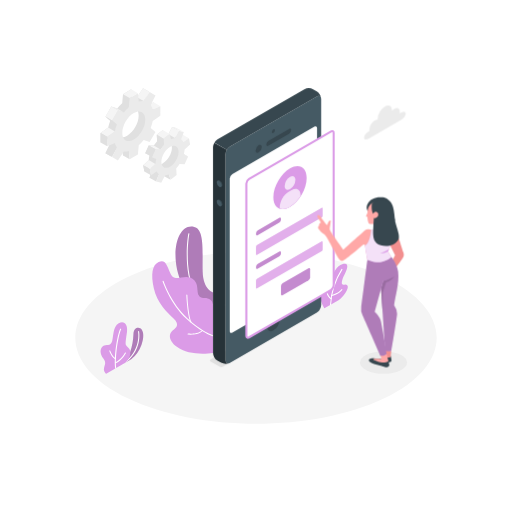
t = 0.00 s
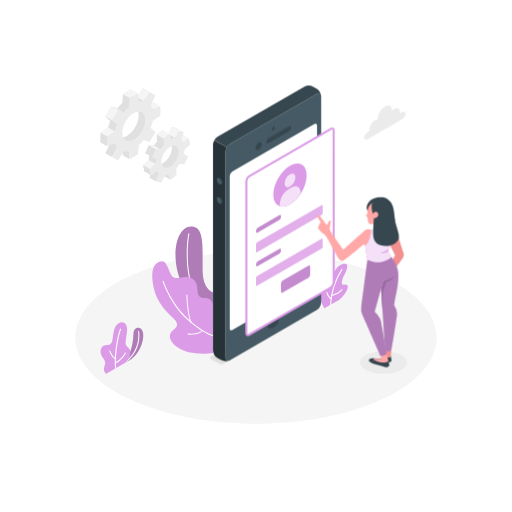
t = 0.19 s
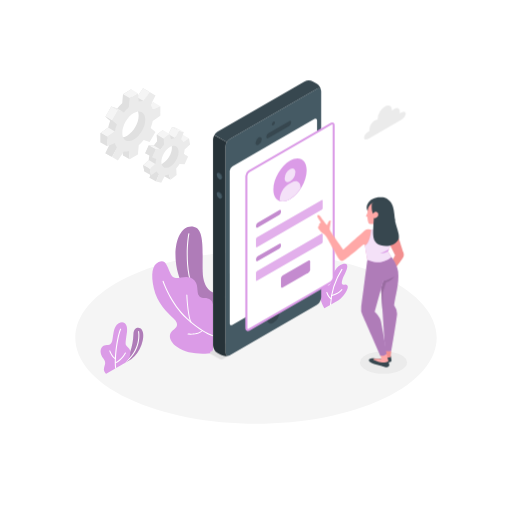
t = 0.56 s
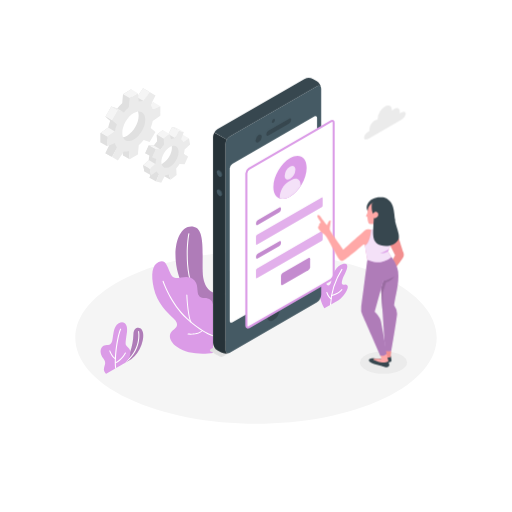
t = 0.75 s
t = 0.94 s: frame unchanged from t = 0.56 s, image omitted
t = 1.31 s: frame unchanged from t = 0.19 s, image omitted

The animated SVG that drew these frames (rendered in a browser with its animation timeline set to each time). Animation: 1 CSS @keyframes rule; one cycle of 1.50 s, repeats indefinitely.

<svg class="animated" id="freepik_stories-mobile-login" xmlns="http://www.w3.org/2000/svg" viewBox="0 0 500 500" version="1.1" xmlns:xlink="http://www.w3.org/1999/xlink" xmlns:svgjs="http://svgjs.com/svgjs"><style>svg#freepik_stories-mobile-login:not(.animated) .animable {opacity: 0;}svg#freepik_stories-mobile-login.animated #freepik--Device--inject-90 {animation: 1.5s Infinite  linear floating;animation-delay: 0s;}            @keyframes floating {                0% {                    opacity: 1;                    transform: translateY(0px);                }                50% {                    transform: translateY(-10px);                }                100% {                    opacity: 1;                    transform: translateY(0px);                }            }        </style><g id="freepik--Floor--inject-90" class="animable" style="transform-origin: 250px 329.777px;"><path d="M125.23,389.24c68.91,32.84,180.63,32.85,249.54,0s68.9-86.09,0-118.93-180.63-32.84-249.54,0S56.33,356.4,125.23,389.24Z" style="fill: rgb(245, 245, 245); transform-origin: 250px 329.777px;" id="elu5ik6hct51q" class="animable"></path></g><g id="freepik--Shadow--inject-90" class="animable" style="transform-origin: 374.53px 354.02px;"><ellipse cx="374.53" cy="354.02" rx="22.98" ry="10.95" style="fill: rgb(235, 235, 235); transform-origin: 374.53px 354.02px;" id="elck4uq5qjwtw" class="animable"></ellipse></g><g id="freepik--Plants--inject-90" class="animable" style="transform-origin: 218.959px 293.123px;"><path d="M120,355.59l8.13-4.69a32.54,32.54,0,0,0,10-14.07c2.51-6.92,2.16-12.18.36-14.82-2.21-3.25-7.94-2.68-8.17,4.16C129.84,339.65,125.91,349,120,355.59Z" style="fill: rgb(219, 155, 231); transform-origin: 129.963px 337.842px;" id="elc3erf5fvf9d" class="animable"></path><g id="elabel5c6c47"><path d="M120,355.59l8.13-4.69a32.54,32.54,0,0,0,10-14.07c2.51-6.92,2.16-12.18.36-14.82-2.21-3.25-7.94-2.68-8.17,4.16C129.84,339.65,125.91,349,120,355.59Z" style="opacity: 0.2; transform-origin: 129.963px 337.842px;" class="animable"></path></g><path d="M120,356.09a.5.5,0,0,1-.28-.91c18.8-13,15.16-31.13,15.12-31.31a.5.5,0,1,1,1-.21c0,.19,3.84,18.94-15.52,32.34A.52.52,0,0,1,120,356.09Z" style="fill: rgb(255, 255, 255); transform-origin: 127.828px 339.672px;" id="elw0lvea9cq4e" class="animable"></path><path d="M103.71,365s-2.83-2.3-2.15-5.42,2.51-5.36-.62-9.38-4-9.38-.26-12.28c2.85-2.25,7.3.93,8.9-5,1.18-4.34.78-13.95,6.31-17.15s9,1.62,8.13,8.14c-.76,5.83-1.84,11.44-1,13,1.62,3,4.39,2.59,4.26,8.07-.11,5.1-4.94,9.32-4.94,9.32Z" style="fill: rgb(219, 155, 231); transform-origin: 112.75px 339.878px;" id="elsw4a9337nxq" class="animable"></path><path d="M113,360.11a.51.51,0,0,1-.5-.44c-1.43-11.85,2-32.31,4.8-38.39A.5.5,0,0,1,118,321a.49.49,0,0,1,.24.66c-2.77,6-6.08,26.52-4.71,37.85a.5.5,0,0,1-.44.55Z" style="fill: rgb(255, 255, 255); transform-origin: 115.227px 340.527px;" id="elrox60egadsp" class="animable"></path><path d="M112.73,350.88a.42.42,0,0,1-.22-.05c-3.47-1.69-5.67-7.72-5.76-8a.5.5,0,1,1,.94-.34c0,.06,2.15,5.9,5.26,7.41a.5.5,0,0,1-.22.95Z" style="fill: rgb(255, 255, 255); transform-origin: 109.974px 346.514px;" id="elweldtwzoxs" class="animable"></path><path d="M112.67,354.88a.49.49,0,0,1-.46-.32.5.5,0,0,1,.27-.65c5.84-2.34,9.48-9.29,9.52-9.37a.5.5,0,0,1,.89.46c-.16.3-3.85,7.36-10,9.84A.43.43,0,0,1,112.67,354.88Z" style="fill: rgb(255, 255, 255); transform-origin: 117.559px 349.575px;" id="eliz0ci3zs8v" class="animable"></path><path d="M316.8,301.08S312.43,294,312,286.31s1.26-10.89,3.58-11.81,2.5,1.91,3.69,3.58,3.62.72,4.52-4.49,4.18-14,11-15.71c7.5-1.86,3.48,6.94,1.59,10.37s-3.35,8.11-2.11,9.38,3.17-1.08,5,1.1c2.23,2.63-4.7,12.1-8.68,14.39Z" style="fill: rgb(219, 155, 231); transform-origin: 325.818px 279.352px;" id="elq6dxhg3tu6j" class="animable"></path><path d="M322.79,298.11h0a.5.5,0,0,1-.48-.52,72,72,0,0,1,11.2-34.8.49.49,0,0,1,.7-.11.5.5,0,0,1,.11.69,71.08,71.08,0,0,0-11,34.27A.5.5,0,0,1,322.79,298.11Z" style="fill: rgb(255, 255, 255); transform-origin: 328.361px 280.345px;" id="el28szr75oas2" class="animable"></path><path d="M323.36,292.2a.53.53,0,0,1-.24-.06c-2.8-1.55-4.35-6.15-4.41-6.34a.5.5,0,0,1,.31-.64.5.5,0,0,1,.63.32s1.5,4.43,4,5.78a.51.51,0,0,1,.19.68A.49.49,0,0,1,323.36,292.2Z" style="fill: rgb(255, 255, 255); transform-origin: 321.291px 288.669px;" id="elft8b0jkp9ue" class="animable"></path><path d="M323.85,289.17a.5.5,0,0,1-.48-.38.49.49,0,0,1,.36-.6c7.22-1.83,9.72-5.61,9.74-5.65a.5.5,0,0,1,.85.54c-.11.17-2.71,4.14-10.34,6.08Z" style="fill: rgb(255, 255, 255); transform-origin: 328.876px 285.739px;" id="elrytkuemnwm" class="animable"></path><path d="M208,285.54s-9.59-2.34-10.09-20.3c-.53-19.38,2.35-42-9-43.83s-17.65,12-17.51,28.15c.13,14.14,5.83,44.84,36.56,50.86Z" style="fill: rgb(219, 155, 231); transform-origin: 189.699px 260.833px;" id="el86zb3azda5i" class="animable"></path><g id="el0wa66mrhkssb"><path d="M208,285.54s-9.59-2.34-10.09-20.3c-.53-19.38,2.35-42-9-43.83s-17.65,12-17.51,28.15c.13,14.14,5.83,44.84,36.56,50.86Z" style="opacity: 0.2; transform-origin: 189.699px 260.833px;" class="animable"></path></g><path d="M208,298.58h-.09c-6.91-1.26-12.54-5.07-16.73-11.31-12.42-18.53-8.51-53.13-7.22-59.17a.51.51,0,0,1,.59-.39.52.52,0,0,1,.39.6c-1.27,6-5.16,40.16,7.07,58.4a24.12,24.12,0,0,0,16.08,10.88.5.5,0,0,1,.4.59A.49.49,0,0,1,208,298.58Z" style="fill: rgb(255, 255, 255); transform-origin: 195.424px 263.141px;" id="ela51s3dsd0z9" class="animable"></path><path d="M208,344.67c-9.91,1.34-26,1.32-35.29-6s-7.35-13.62-3.78-16.25,6.67-5.63.53-11.47-16-15.22-19.2-29.29-1.62-22.87,4.66-25.8c6.09-2.84,7.7,1.68,11.43,11s12.12,1.33,19.3,4.24,6.89,8.67,7.34,13.62,2.82,6.32,6.89,6.32,8.12,2.34,8.12,7Z" style="fill: rgb(219, 155, 231); transform-origin: 178.325px 300.184px;" id="elgeof22480xr" class="animable"></path><path d="M208,328.33a.3.3,0,0,1-.13,0c-.43-.12-10.68-3.1-25.61-16.81-15.9-14.6-23.4-36.5-23.48-36.72a.51.51,0,0,1,.32-.63.5.5,0,0,1,.63.31c.07.22,7.5,21.88,23.21,36.3,14.72,13.53,25.09,16.56,25.2,16.59a.5.5,0,0,1,.34.62A.49.49,0,0,1,208,328.33Z" style="fill: rgb(255, 255, 255); transform-origin: 183.629px 301.241px;" id="elscojr1myia" class="animable"></path><path d="M186.43,315a.48.48,0,0,1-.46-.32c-3.21-8.24-3.94-25.87-4-26.62a.51.51,0,0,1,.48-.52.53.53,0,0,1,.52.48c0,.18.75,18.21,3.9,26.3a.5.5,0,0,1-.29.65A.52.52,0,0,1,186.43,315Z" style="fill: rgb(255, 255, 255); transform-origin: 184.437px 301.27px;" id="elz6h9aykoydk" class="animable"></path><path d="M186.35,326.85a23.62,23.62,0,0,1-2.76-.14.5.5,0,1,1,.12-1c.09,0,9.4,1.06,13.67-3.29a.5.5,0,1,1,.71.7C195,326.31,189.61,326.85,186.35,326.85Z" style="fill: rgb(255, 255, 255); transform-origin: 190.703px 324.547px;" id="elajh7sece8c" class="animable"></path></g><g id="freepik--Gear--inject-90" class="animable" style="transform-origin: 141.93px 132.29px;"><path d="M179.15,137.49l-1.08-6.23-5.56,3.66a7.71,7.71,0,0,0-2.11-2.57l2.66-7.2-5-1.11-3.66,7a13.63,13.63,0,0,0-3.81,1.24L159,127l-5.94,4.67.39,6.2a33.37,33.37,0,0,0-3.28,4.34l-4.9-.25-3.44,7.71,4.21,1.8a24.68,24.68,0,0,0-.83,4.88l-5.35,4.92,1.07,6.24,5.57-3.66a7.56,7.56,0,0,0,2.11,2.56L146,173.62l5,1.1,5.24-5.1c1.21-.19.91-2.47,2.23-3.12l1.59,5.26,5.93-4.66-.15-2.44c1.2-1.34,5.74-4.29,6.72-5.83l1.23-2,3.44-7.71-1.6-2.9-1.78-3.78ZM161,158c-4.56,3.58-6,4.37-6.77-.42s1.84-12.07,6.4-15.66,6.3-3.84,7.12.94S165.57,154.46,161,158Z" style="fill: rgb(224, 224, 224); transform-origin: 159.505px 149.38px;" id="elemwcjaw4t3r" class="animable"></path><polygon points="168.1 124.04 174.59 127.78 170.93 134.76 164.44 131.02 168.1 124.04" style="fill: rgb(245, 245, 245); transform-origin: 169.515px 129.4px;" id="el0manpj1zgeo" class="animable"></polygon><polygon points="184.56 135 179 138.66 172.51 134.92 178.07 131.26 184.56 135" style="fill: rgb(245, 245, 245); transform-origin: 178.535px 134.96px;" id="elmcfruy2o64" class="animable"></polygon><polygon points="183.67 152.83 179.46 151.04 172.97 147.3 177.18 149.09 183.67 152.83" style="fill: rgb(224, 224, 224); transform-origin: 178.32px 150.065px;" id="elu2tl94p802m" class="animable"></polygon><polygon points="145.99 173.62 152.48 177.35 155.14 170.15 148.65 166.41 145.99 173.62" style="fill: rgb(224, 224, 224); transform-origin: 150.565px 171.88px;" id="elhax9dshhwy" class="animable"></polygon><polygon points="166.49 175.5 160.01 171.76 158.42 166.5 164.91 170.24 166.49 175.5" style="fill: rgb(224, 224, 224); transform-origin: 162.455px 171px;" id="el2tautkjd1xy" class="animable"></polygon><path d="M185.63,141.23,184.56,135,179,138.66a7.74,7.74,0,0,0-2.12-2.57l2.66-7.2-4.95-1.11-3.67,7a13.63,13.63,0,0,0-3.81,1.24l-1.58-5.26-5.94,4.67.39,6.2A33.37,33.37,0,0,0,156.7,146l-4.91-.25-3.44,7.71,4.21,1.8a25.4,25.4,0,0,0-.83,4.89L146.39,165l1.07,6.24,5.56-3.66a7.7,7.7,0,0,0,2.12,2.56l-2.66,7.2,5,1.11,3.66-7a13.31,13.31,0,0,0,3.82-1.25l1.58,5.26,5.94-4.66-.39-6.2a33.37,33.37,0,0,0,3.28-4.34l4.91.24,3.44-7.71L179.45,151a24.81,24.81,0,0,0,.84-4.89ZM167.5,161.78c-4.55,3.58-8.91,2.61-9.74-2.17s2.2-11.57,6.76-15.15,8.91-2.6,9.74,2.18S172.06,158.2,167.5,161.78Z" style="fill: rgb(235, 235, 235); transform-origin: 166.01px 153.115px;" id="el7vm2msvk3ic" class="animable"></path><polygon points="165.53 130.74 159.04 127 153.1 131.67 159.59 135.41 165.53 130.74" style="fill: rgb(245, 245, 245); transform-origin: 159.315px 131.205px;" id="elx1ky0180c8" class="animable"></polygon><polygon points="153.1 131.67 153.49 137.87 159.98 141.61 159.59 135.41 153.1 131.67" style="fill: rgb(224, 224, 224); transform-origin: 156.54px 136.64px;" id="elghywcpf12y5" class="animable"></polygon><polygon points="156.7 145.95 150.21 142.21 145.31 141.97 151.79 145.71 156.7 145.95" style="fill: rgb(245, 245, 245); transform-origin: 151.005px 143.96px;" id="elctew0jbgdx" class="animable"></polygon><polygon points="145.31 141.97 141.87 149.67 148.35 153.41 151.79 145.71 145.31 141.97" style="fill: rgb(224, 224, 224); transform-origin: 146.83px 147.69px;" id="el2g5nplofhp" class="animable"></polygon><polygon points="151.73 160.09 145.25 156.35 139.9 161.27 146.38 165.01 151.73 160.09" style="fill: rgb(245, 245, 245); transform-origin: 145.815px 160.68px;" id="eltw7w2b9mi0n" class="animable"></polygon><polygon points="147.46 171.25 140.97 167.51 139.9 161.27 146.38 165.01 147.46 171.25" style="fill: rgb(224, 224, 224); transform-origin: 143.68px 166.26px;" id="el9h0nkx6tzqc" class="animable"></polygon><polygon points="174.59 127.78 168.1 124.04 173.06 125.15 179.54 128.89 174.59 127.78" style="fill: rgb(245, 245, 245); transform-origin: 173.82px 126.465px;" id="elch3qmoh1idm" class="animable"></polygon><path d="M150.09,109.21V99.9l-7.41,3.34a13.36,13.36,0,0,0-2-4.41l4.67-9.41-5.7-3.29-5.82,8.75a13.21,13.21,0,0,0-4.82.47l-.82-8.09-8.06,4.66-.81,9a39.68,39.68,0,0,0-4.82,5.1l-5.82-2-5.7,9.88,4.66,4a40.21,40.21,0,0,0-2,6.72l-7.41,5.21v9.32l7.41-3.34a13.36,13.36,0,0,0,2,4.41L103,149.64l5.7,3.29,5.82-8.75a13.23,13.23,0,0,0,4.82-.47l.81,8.09,8.06-4.66.82-9a15.2,15.2,0,0,0,6.46-4.54l4.18,1.47,5.7-9.87-3.5-3a20.81,20.81,0,0,0,.83-7.73Zm-25.93,23.26c-6.18,3.57-10,1-10-6.11s5.11-15.9,11.3-19.47,9.93-1,9.93,6.17S130.35,128.89,124.16,132.47Z" style="fill: rgb(224, 224, 224); transform-origin: 124.16px 119.53px;" id="el1xz3wh6fkmr" class="animable"></path><polygon points="146.13 89.86 139.65 86.13 133.83 94.88 140.31 98.62 146.13 89.86" style="fill: rgb(245, 245, 245); transform-origin: 139.98px 92.375px;" id="el4y38t840q0s" class="animable"></polygon><polygon points="156.58 103.64 150.09 99.9 142.68 103.24 149.17 106.98 156.58 103.64" style="fill: rgb(245, 245, 245); transform-origin: 149.63px 103.44px;" id="el2uco98uau6q" class="animable"></polygon><polygon points="126.61 155.54 120.13 151.8 119.32 143.71 125.8 147.45 126.61 155.54" style="fill: rgb(224, 224, 224); transform-origin: 122.965px 149.625px;" id="el6pukc4s1j0w" class="animable"></polygon><polygon points="102.97 149.64 109.46 153.38 114.13 143.97 107.64 140.23 102.97 149.64" style="fill: rgb(224, 224, 224); transform-origin: 108.55px 146.805px;" id="elk6ssq3ng3q" class="animable"></polygon><path d="M156.58,113v-9.31L149.17,107a13.17,13.17,0,0,0-2-4.41l4.67-9.41-5.7-3.3-5.82,8.76a13,13,0,0,0-4.82.47L134.68,91l-8.06,4.66-.82,9a40.38,40.38,0,0,0-4.82,5.1l-5.82-2-5.7,9.88,4.67,4a39.29,39.29,0,0,0-2,6.72l-7.41,5.21v9.32l7.41-3.34a13.16,13.16,0,0,0,2,4.41l-4.67,9.41,5.7,3.29,5.82-8.75a13.21,13.21,0,0,0,4.82-.47l.82,8.09,8.06-4.66.81-9a39.68,39.68,0,0,0,4.82-5.1l5.82,2,5.7-9.87-4.67-4a39.34,39.34,0,0,0,2-6.72Zm-25.93,23.26c-6.19,3.57-11.21.67-11.21-6.47s5-15.83,11.21-19.41,11.2-.67,11.2,6.47S136.83,132.63,130.65,136.21Z" style="fill: rgb(235, 235, 235); transform-origin: 130.65px 123.27px;" id="el021hwqlkhdqc" class="animable"></path><polygon points="114.5 106.04 120.98 109.78 115.16 107.75 108.68 104 114.5 106.04" style="fill: rgb(240, 240, 240); transform-origin: 114.83px 106.89px;" id="elqqoet9hc5d8" class="animable"></polygon><g id="els4vz25ks2db"><rect x="103.37" y="107.07" width="11.41" height="7.49" style="fill: rgb(245, 245, 245); transform-origin: 109.075px 110.815px; transform: rotate(-60.02deg);" class="animable"></rect></g><polygon points="102.97 113.88 109.46 117.62 114.13 121.64 107.64 117.91 102.97 113.88" style="fill: rgb(224, 224, 224); transform-origin: 108.55px 117.76px;" id="el0he13zj3zve9" class="animable"></polygon><polygon points="105.64 124.63 112.13 128.37 104.72 133.58 98.23 129.84 105.64 124.63" style="fill: rgb(245, 245, 245); transform-origin: 105.18px 129.105px;" id="el28kxxx3ph1e" class="animable"></polygon><polygon points="98.23 129.84 104.72 133.58 104.72 142.9 98.23 139.16 98.23 129.84" style="fill: rgb(224, 224, 224); transform-origin: 101.475px 136.37px;" id="elxo2hozhkswl" class="animable"></polygon><polygon points="134.68 91 128.19 87.26 120.13 91.92 126.61 95.66 134.68 91" style="fill: rgb(245, 245, 245); transform-origin: 127.405px 91.46px;" id="elmdrwxa6w5m8" class="animable"></polygon></g><g id="freepik--Device--inject-90" class="animable" style="transform-origin: 265.916px 222.301px;"><path d="M217.88,358.05l94-54.28a1.06,1.06,0,0,0,0-2l-8.69-5a3.86,3.86,0,0,0-3.47,0L205.69,351a1.06,1.06,0,0,0,0,2l8.72,5A3.86,3.86,0,0,0,217.88,358.05Z" style="fill: rgb(224, 224, 224); transform-origin: 258.785px 327.398px;" id="elw9m9oqx745" class="animable"></path><path d="M309.3,94.2l-84.76,48.94a9.58,9.58,0,0,0-4.33,7.5V351.71c0,2.76,1.94,3.88,4.33,2.5l84.76-48.94a9.55,9.55,0,0,0,4.33-7.5V96.7C313.63,93.94,311.7,92.82,309.3,94.2Z" style="fill: rgb(69, 90, 100); transform-origin: 266.92px 224.205px;" id="elrq0xe4a849f" class="animable"></path><path d="M224.54,143.14,309.3,94.2c2.14-1.24,3.91-.47,4.27,1.68a9.68,9.68,0,0,0-4.27-6.68l-3.52-2a9.57,9.57,0,0,0-8.66,0L212.35,136.1a8.91,8.91,0,0,0-3.06,3.23l12.19,7A8.75,8.75,0,0,1,224.54,143.14Z" style="fill: rgb(55, 71, 79); transform-origin: 261.43px 116.247px;" id="elgni2z625r67" class="animable"></path><path d="M208,344.67a9.58,9.58,0,0,0,4.33,7.5l3.53,2a9.7,9.7,0,0,0,7.92.34c-2,.78-3.59-.37-3.59-2.84V150.64a8.8,8.8,0,0,1,1.27-4.27l-12.19-7A8.91,8.91,0,0,0,208,143.6Z" style="fill: rgb(38, 50, 56); transform-origin: 215.89px 247.282px;" id="el452n1gxx7fy" class="animable"></path><path d="M226.87,169.93,307,123.68c1.44-.82,2.6-.15,2.6,1.5V274a5.73,5.73,0,0,1-2.6,4.5l-80.1,46.25c-1.44.83-2.6.16-2.6-1.5V174.43A5.74,5.74,0,0,1,226.87,169.93Z" style="fill: rgb(255, 255, 255); transform-origin: 266.95px 224.218px;" id="elzjutx5qkwmq" class="animable"></path><path d="M266.92,126.29a3.38,3.38,0,0,0-1.52,2.64c0,1,.68,1.37,1.52.88a3.35,3.35,0,0,0,1.52-2.64C268.44,126.2,267.76,125.81,266.92,126.29Z" style="fill: rgb(55, 71, 79); transform-origin: 266.92px 128.055px;" id="elol1kr7e08t8" class="animable"></path><path d="M266.92,308.74a13.3,13.3,0,0,0-6,10.42c0,3.83,2.69,5.39,6,3.47a13.31,13.31,0,0,0,6-10.42C272.94,308.38,270.24,306.82,266.92,308.74Z" style="fill: rgb(55, 71, 79); transform-origin: 266.92px 315.685px;" id="eltg2fmt7j8b" class="animable"></path><path d="M252.53,141.77a6.73,6.73,0,0,0-3,5.28c0,1.94,1.36,2.73,3,1.76a6.73,6.73,0,0,0,3.05-5.28C255.58,141.59,254.22,140.8,252.53,141.77Z" style="fill: rgb(55, 71, 79); transform-origin: 252.555px 145.29px;" id="el69eyk7go7qw" class="animable"></path><path d="M260,141.11c0,1.3,1,1.79,2.17,1.1l20-11.57a4.64,4.64,0,0,0,2.17-3.6c0-1.29-1-1.78-2.17-1.09l-20,11.57A4.64,4.64,0,0,0,260,141.11Z" style="fill: rgb(55, 71, 79); transform-origin: 272.17px 134.08px;" id="el2b932t1fphr" class="animable"></path><path d="M214.76,176.37a5.39,5.39,0,0,1,2.44,4.22c0,1.56-1.09,2.19-2.44,1.41a5.4,5.4,0,0,1-2.43-4.22C212.33,176.23,213.42,175.6,214.76,176.37Z" style="fill: rgb(55, 71, 79); transform-origin: 214.765px 179.188px;" id="elk9zckj35gkj" class="animable"></path><path d="M214.76,195.15a5.39,5.39,0,0,1,2.44,4.22c0,1.55-1.09,2.18-2.44,1.41a5.4,5.4,0,0,1-2.43-4.22C212.33,195,213.42,194.37,214.76,195.15Z" style="fill: rgb(55, 71, 79); transform-origin: 214.765px 197.962px;" id="el24k57yuattni" class="animable"></path><path d="M214,176.75a5.39,5.39,0,0,1,2.44,4.22c0,1.55-1.09,2.18-2.44,1.41a5.39,5.39,0,0,1-2.44-4.22C211.57,176.6,212.66,176,214,176.75Z" style="fill: rgb(69, 90, 100); transform-origin: 214px 179.568px;" id="elp0qd9gicae" class="animable"></path><path d="M214,195.52a5.39,5.39,0,0,1,2.44,4.23c0,1.55-1.09,2.18-2.44,1.4a5.36,5.36,0,0,1-2.44-4.22C211.57,195.38,212.66,194.75,214,195.52Z" style="fill: rgb(69, 90, 100); transform-origin: 214px 198.338px;" id="el0hwtj2x9r624" class="animable"></path><path d="M325.82,129.89c0-1.66-1.16-2.33-2.6-1.5l-9.59,5.53-70.51,40.72a5.73,5.73,0,0,0-2.6,4.5V327.92c0,1.66,1.16,2.33,2.6,1.5l70.54-40.73,9.56-5.52a5.73,5.73,0,0,0,2.6-4.5Z" style="fill: rgb(255, 255, 255); transform-origin: 283.17px 228.905px;" id="elguq10o9z3ae" class="animable"></path><path d="M326.82,129.89a2.57,2.57,0,0,0-4.1-2.37l-9.15,5.29h0l-70.95,41a6.66,6.66,0,0,0-3.1,5.37V327.92a2.77,2.77,0,0,0,1.26,2.55,2.29,2.29,0,0,0,1.18.31,3.42,3.42,0,0,0,1.66-.49l71-41h0l9.13-5.27a6.75,6.75,0,0,0,3.1-5.37ZM313.59,287.58l0,0-.82.48h0l-70.11,40.48a1,1,0,0,1-.84.18c-.13-.08-.26-.36-.26-.82V179.14a4.81,4.81,0,0,1,2.1-3.64L313.7,135h0l10-5.79a1,1,0,0,1,.84-.18c.13.08.26.36.26.82V278.67a4.81,4.81,0,0,1-2.1,3.64l-9.13,5.27Z" style="fill: rgb(219, 155, 231); transform-origin: 283.181px 228.89px;" id="elo8eksd0b7b" class="animable"></path><path d="M283.17,164.46c9-5.18,16.25-1,16.25,9.39s-7.28,23-16.25,28.14-16.25,1-16.25-9.38S274.2,169.65,283.17,164.46Z" style="fill: rgb(219, 155, 231); transform-origin: 283.17px 183.216px;" id="el0pmd83x6081" class="animable"></path><path d="M283.17,172.62c2.91-1.68,5.27-.32,5.27,3a11.65,11.65,0,0,1-5.27,9.13c-2.91,1.68-5.27.32-5.27-3A11.65,11.65,0,0,1,283.17,172.62Z" style="fill: rgb(219, 155, 231); transform-origin: 283.17px 178.685px;" id="elvswrt1s8oxk" class="animable"></path><path d="M293.44,190.54c0-5.52-3.87-7.76-8.66-5l-3,1.73c-4.78,2.76-8.66,9.48-8.66,15v1.49c2.77.91,6.25.42,10-1.77a32,32,0,0,0,10.27-10.17Z" style="fill: rgb(219, 155, 231); transform-origin: 283.28px 194.276px;" id="el185hxcobbql" class="animable"></path><g id="eljlka7v5qsp"><path d="M283.17,172.62c2.91-1.68,5.27-.32,5.27,3a11.65,11.65,0,0,1-5.27,9.13c-2.91,1.68-5.27.32-5.27-3A11.65,11.65,0,0,1,283.17,172.62Z" style="fill: rgb(255, 255, 255); opacity: 0.7; transform-origin: 283.17px 178.685px;" class="animable"></path></g><g id="elahmwrbzilkb"><path d="M293.44,190.54c0-5.52-3.87-7.76-8.66-5l-3,1.73c-4.78,2.76-8.66,9.48-8.66,15v1.49c2.77.91,6.25.42,10-1.77a32,32,0,0,0,10.27-10.17Z" style="fill: rgb(255, 255, 255); opacity: 0.7; transform-origin: 283.28px 194.276px;" class="animable"></path></g><path d="M251.73,224.84l20.91-12.07c1-.55,1.73-.11,1.73,1v.69a3.82,3.82,0,0,1-1.73,3l-20.91,12.07c-.95.55-1.73.1-1.73-1v-.69A3.83,3.83,0,0,1,251.73,224.84Z" style="fill: rgb(219, 155, 231); transform-origin: 262.185px 221.149px;" id="elorkdil2suvj" class="animable"></path><g id="elyphx1ajwnpd"><path d="M251.73,224.84l20.91-12.07c1-.55,1.73-.11,1.73,1v.69a3.82,3.82,0,0,1-1.73,3l-20.91,12.07c-.95.55-1.73.1-1.73-1v-.69A3.83,3.83,0,0,1,251.73,224.84Z" style="opacity: 0.1; transform-origin: 262.185px 221.149px;" class="animable"></path></g><path d="M250.87,239.41l63.26-36.52c.47-.28.86-.06.86.5v7.38a1.94,1.94,0,0,1-.86,1.5l-63.26,36.52c-.48.28-.87.05-.87-.5v-7.38A1.92,1.92,0,0,1,250.87,239.41Z" style="fill: rgb(219, 155, 231); transform-origin: 282.495px 225.839px;" id="eljpi4nrgri" class="animable"></path><g id="el3tlm0dwq0us"><path d="M250.87,239.41l63.26-36.52c.47-.28.86-.06.86.5v7.38a1.94,1.94,0,0,1-.86,1.5l-63.26,36.52c-.48.28-.87.05-.87-.5v-7.38A1.92,1.92,0,0,1,250.87,239.41Z" style="fill: rgb(255, 255, 255); opacity: 0.2; transform-origin: 282.495px 225.839px;" class="animable"></path></g><path d="M251.73,257.67l20.91-12.07c1-.55,1.73-.1,1.73,1v.69a3.81,3.81,0,0,1-1.73,3l-20.91,12.07c-.95.56-1.73.11-1.73-1v-.69A3.85,3.85,0,0,1,251.73,257.67Z" style="fill: rgb(219, 155, 231); transform-origin: 262.185px 253.983px;" id="ely5cxvaiky4b" class="animable"></path><g id="elkyprvy0401c"><path d="M251.73,257.67l20.91-12.07c1-.55,1.73-.1,1.73,1v.69a3.81,3.81,0,0,1-1.73,3l-20.91,12.07c-.95.56-1.73.11-1.73-1v-.69A3.85,3.85,0,0,1,251.73,257.67Z" style="opacity: 0.1; transform-origin: 262.185px 253.983px;" class="animable"></path></g><path d="M250.87,272.24l63.26-36.52c.47-.28.86-.05.86.5v7.38a1.94,1.94,0,0,1-.86,1.5l-63.26,36.52c-.48.28-.87.06-.87-.5v-7.38A1.92,1.92,0,0,1,250.87,272.24Z" style="fill: rgb(219, 155, 231); transform-origin: 282.495px 258.671px;" id="el5hk7ty9o7vt" class="animable"></path><g id="eltbymltymok"><path d="M250.87,272.24l63.26-36.52c.47-.28.86-.05.86.5v7.38a1.94,1.94,0,0,1-.86,1.5l-63.26,36.52c-.48.28-.87.06-.87-.5v-7.38A1.92,1.92,0,0,1,250.87,272.24Z" style="fill: rgb(255, 255, 255); opacity: 0.2; transform-origin: 282.495px 258.671px;" class="animable"></path></g><path d="M276.1,276.43l25-14.41c1-.56,1.74-.11,1.74,1v7.72a3.82,3.82,0,0,1-1.74,3l-25,14.42c-1,.55-1.73.1-1.73-1v-7.73A3.86,3.86,0,0,1,276.1,276.43Z" style="fill: rgb(219, 155, 231); transform-origin: 288.605px 275.087px;" id="el1c5fdqu5s5w" class="animable"></path><g id="elzyyvx8rl8"><path d="M276.1,276.43l25-14.41c1-.56,1.74-.11,1.74,1v7.72a3.82,3.82,0,0,1-1.74,3l-25,14.42c-1,.55-1.73.1-1.73-1v-7.73A3.86,3.86,0,0,1,276.1,276.43Z" style="opacity: 0.1; transform-origin: 288.605px 275.087px;" class="animable"></path></g></g><g id="freepik--Character--inject-90" class="animable animator-active" style="transform-origin: 352.14px 275.567px;"><path d="M335.3,243.85s-12.28-16.94-13-19c-.57-1.52,0-3.78.18-4.83s.34-3.39.52-4c.3-1.14-1.17-.91-2,.13s-1.11,3.12-1.54,3.46-3.7-4.43-5.41-6.63-2.78-3.54-3.83-2.72c-.75.59-.19,1.87,1.05,3.75a33.77,33.77,0,0,1,2,3.15c.19.41-.83.44-1.38,1.29-.43.66,0,1.73-.6,2.24a1.89,1.89,0,0,0-.48,2.47,16.34,16.34,0,0,0,4.23,4.48c1.84,1.27,2.58,1.72,3.67,3.45s10.87,19.4,11.53,20.46,1.93,3.22,3.86,3.28,17.73-13.54,18.54-14.22c2.6-2.17,3.43-2.48,3.87-.53a19.25,19.25,0,0,1,.34,2.1c.31,2.48,2,11.34,2,11.34s8,3.87,14.57,2,8.79-4.66,8.79-4.66l-3.29-5.36c.89-2.21,5-11.17,6.33-17.44l-20.6-3.33c-.42-.09-1.1-.26-2-.49-1.13-.3-4-1.29-6.17.61-7.08,6.17-21.16,19-21.16,19" style="fill: rgb(255, 168, 167); transform-origin: 347.566px 233.024px;" id="elrd3w79o6bjf" class="animable"></path><path d="M376.14,347.79l-3.69,5.13a12.26,12.26,0,0,0,5.36,1.15c3.31.12,4.22-1,4.34-1.22.56-1.2-.31-3.36-.55-5.22Z" style="fill: rgb(55, 71, 79); transform-origin: 377.392px 350.854px;" id="el3ybkglmk1r2" class="animable"></path><path d="M372.66,350.46s-4.48-.29-7.57-.67-5.54,1.12-4.82,2.39,2.43,2.33,5.09,3.22c2.27.77,5,1.32,7.36,2s4,1.57,5.37,1.09c1.53-.53,2.19-1.14,2.06-2.26a48.54,48.54,0,0,0-1.24-4.72Z" style="fill: rgb(55, 71, 79); transform-origin: 370.155px 354.178px;" id="el2himt8ofokk" class="animable"></path><path d="M382.15,342.64s-.56,4.66-.6,5.66-4.55,1.32-5.41-.51l-.14-5.7Z" style="fill: rgb(242, 143, 143); transform-origin: 379.075px 345.599px;" id="elraceolnemfr" class="animable"></path><path d="M377.61,345.5l1.61,7.08s.15.86-3.53,1.41-9.46-1.93-10.45-2.43-1.1-1.51,2.52-1.31,4.9.21,4.9.21l-1.18-3.13Z" style="fill: rgb(255, 168, 167); transform-origin: 371.933px 349.785px;" id="elrlk4xknqo28" class="animable"></path><path d="M385.19,228l2.55-.71s5.33,16.87,5.92,18.5,1.26,3.35.11,5.36c-1.37,2.39-8.58,12-8.58,12l-4.58-4.48,5.2-9.52-4.6-9.3Z" style="fill: rgb(242, 143, 143); transform-origin: 387.504px 245.22px;" id="el7wz7epsoc3q" class="animable"></path><path d="M359,206.09a7.52,7.52,0,0,1,.11-7.27c2.54-4.71,8.2-7,14.94-6.13,3.12.41,6.8,3,8.81,6.87,2.22,4.29,2.43,12.93,3,16.2Z" style="fill: rgb(55, 71, 79); transform-origin: 371.989px 204.134px;" id="elnvfuc25bdam" class="animable"></path><path d="M358.82,207.94s-1.6,3.05-1.32,3.33a4.19,4.19,0,0,0,1.34.5Z" style="fill: rgb(255, 168, 167); transform-origin: 358.154px 209.855px;" id="eli03n5thll5" class="animable"></path><path d="M363.68,198.3c-1.74,1.13-4.74,3.21-4.87,10.06-.14,7,.86,9.31,1.9,10.12.7.55,4.81.27,6.57-.14s6.83-2.92,8.66-6.73c2.15-4.48,1.71-11-1.48-13A11.14,11.14,0,0,0,363.68,198.3Z" style="fill: rgb(255, 168, 167); transform-origin: 368.032px 207.923px;" id="elxj8ofoih9be" class="animable"></path><path d="M382.15,250.82c3.08,4.8,6,9,6.64,14.42,1.32,11.39-3,24.41-3.93,32.84a15.19,15.19,0,0,1,2.9,8.22c0,3.49-5.61,36.34-5.61,36.34s-4.08,1.24-6.15-.55l-3.85-60.43,2-7.36Z" style="fill: rgb(219, 155, 231); transform-origin: 380.594px 296.939px;" id="el23waedaww9f" class="animable"></path><g id="elvix5cgzzt4q"><path d="M382.15,250.82c3.08,4.8,6,9,6.64,14.42,1.32,11.39-3,24.41-3.93,32.84a15.19,15.19,0,0,1,2.9,8.22c0,3.49-5.61,36.34-5.61,36.34s-4.08,1.24-6.15-.55l-3.85-60.43,2-7.36Z" style="opacity: 0.2; transform-origin: 380.594px 296.939px;" class="animable"></path></g><path d="M372.15,281.66l2-7.36a49.13,49.13,0,0,0,11-4.37s-2.08,3.79-8.06,5.87L374,285.25l-.26,21.65Z" style="fill: rgb(219, 155, 231); transform-origin: 378.65px 288.415px;" id="elzrzp3ulsqul" class="animable"></path><g id="elu57emrjjsc"><path d="M372.15,281.66l2-7.36a49.13,49.13,0,0,0,11-4.37s-2.08,3.79-8.06,5.87L374,285.25l-.26,21.65Z" style="opacity: 0.3; transform-origin: 378.65px 288.415px;" class="animable"></path></g><path d="M382.15,250.82c1.65,2.7,5.59,7.3,4.75,11.73-1,5.36-3.9,9.13-12.72,11.75l-8.28,30s4.31,4,5.63,7.87,6.08,33.35,6.08,33.35-1.48,2.41-6.13,1.83c0,0-16.21-37-17.35-39.41a12,12,0,0,1-1.37-8.05c.51-3.88,6-46.35,6-46.35Z" style="fill: rgb(219, 155, 231); transform-origin: 369.793px 299.13px;" id="ellf0qk6b8q2p" class="animable"></path><g id="eldqu3r4fie8q"><path d="M382.15,250.82c1.65,2.7,5.59,7.3,4.75,11.73-1,5.36-3.9,9.13-12.72,11.75l-8.28,30s4.31,4,5.63,7.87,6.08,33.35,6.08,33.35-1.48,2.41-6.13,1.83c0,0-16.21-37-17.35-39.41a12,12,0,0,1-1.37-8.05c.51-3.88,6-46.35,6-46.35Z" style="opacity: 0.2; transform-origin: 369.793px 299.13px;" class="animable"></path></g><path d="M385.19,228l-20.6-3.33c-.42-.09-1.1-.26-2-.49h0s-.88,12.92-6.17,15.88h0c.13.62.24,1.31.34,2.1.31,2.48,2,11.34,2,11.34s8,3.87,14.57,2,8.79-4.66,8.79-4.66l-3.29-5.36C379.75,243.25,383.89,234.29,385.19,228Z" style="fill: rgb(219, 155, 231); transform-origin: 370.805px 240.095px;" id="el6t03vve07jw" class="animable"></path><g id="el1zh9yiwhh5r"><path d="M385.19,228l-20.6-3.33c-.42-.09-1.1-.26-2-.49h0s-.88,12.92-6.17,15.88h0c.13.62.24,1.31.34,2.1.31,2.48,2,11.34,2,11.34s8,3.87,14.57,2,8.79-4.66,8.79-4.66l-3.29-5.36C379.75,243.25,383.89,234.29,385.19,228Z" style="fill: rgb(255, 255, 255); opacity: 0.7; transform-origin: 370.805px 240.095px;" class="animable"></path></g><path d="M379.76,243.35a58.15,58.15,0,0,1-8.57,4.23,16.1,16.1,0,0,0,7.67-2.12Z" style="fill: rgb(219, 155, 231); transform-origin: 375.475px 245.465px;" id="elx3pcbaxqpyb" class="animable"></path><path d="M363.17,198.64s-1,6.5,1.36,10.32c0,0,.88-2.59,3.07-2.1s2.31,3.38.77,5a3.19,3.19,0,0,1-3.24,1s-.35,4.7-.54,8.64-1.23,12.53,3.2,16,15.55,4.69,20.76-2.59c2.9-4.05-.95-11.21-2.74-19.24-1.65-7.38-2.58-18.32-10.41-20.08S363.17,198.64,363.17,198.64Z" style="fill: rgb(55, 71, 79); transform-origin: 376.279px 217.728px;" id="el4dgp5xumn5p" class="animable"></path></g><g id="freepik--Cloud--inject-90" class="animable" style="transform-origin: 375.91px 119.591px;"><path d="M391.9,109.83l-1.65,1a8.7,8.7,0,0,0,.23-1.79c0-3.35-2.35-4.7-5.25-3a9.26,9.26,0,0,0-2.33,2v0c0-4.5-3.16-6.33-7.06-4.08a15.61,15.61,0,0,0-7.06,12.23c0,.23,0,.45,0,.67a4.28,4.28,0,0,0-2.87.66,11.6,11.6,0,0,0-5.25,9.09,6.1,6.1,0,0,0,.13,1.26l-.88.51c-2.39,1.38-4.33,4.07-4.33,6s1.94,2.39,4.33,1l32-18.45c2.39-1.38,4.33-4.07,4.33-6S394.29,108.44,391.9,109.83Z" style="fill: rgb(235, 235, 235); transform-origin: 375.91px 119.591px;" id="el4o7n1p6hy0q" class="animable"></path></g><defs>     <filter id="active" height="200%">         <feMorphology in="SourceAlpha" result="DILATED" operator="dilate" radius="2"></feMorphology>                <feFlood flood-color="#32DFEC" flood-opacity="1" result="PINK"></feFlood>        <feComposite in="PINK" in2="DILATED" operator="in" result="OUTLINE"></feComposite>        <feMerge>            <feMergeNode in="OUTLINE"></feMergeNode>            <feMergeNode in="SourceGraphic"></feMergeNode>        </feMerge>    </filter>    <filter id="hover" height="200%">        <feMorphology in="SourceAlpha" result="DILATED" operator="dilate" radius="2"></feMorphology>                <feFlood flood-color="#ff0000" flood-opacity="0.5" result="PINK"></feFlood>        <feComposite in="PINK" in2="DILATED" operator="in" result="OUTLINE"></feComposite>        <feMerge>            <feMergeNode in="OUTLINE"></feMergeNode>            <feMergeNode in="SourceGraphic"></feMergeNode>        </feMerge>            <feColorMatrix type="matrix" values="0   0   0   0   0                0   1   0   0   0                0   0   0   0   0                0   0   0   1   0 "></feColorMatrix>    </filter></defs></svg>